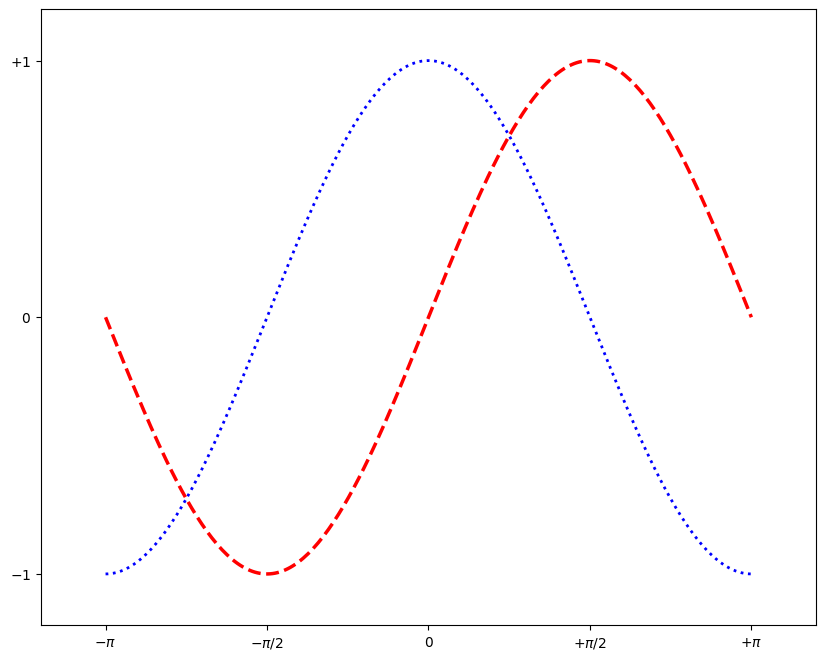

This figure's Python source:
# 2.4 Setting tick labels
# import necessary libraries
import matplotlib.pyplot as pl
import numpy as np


n = 256
X = np.linspace(-np.pi, np.pi, n, endpoint=True)
C, S = np.cos(X), np.sin(X)
pl.figure(figsize=(10, 8), dpi=80)
pl.plot(X, C, color="blue", linewidth=2, linestyle=":")
pl.plot(X, S, color="red",  linewidth=2.5, linestyle="--")
pl.xlim(X.min() * 1.2, X.max() * 1.2)
pl.ylim(C.min() * 1.2, C.max() * 1.2)

# create latex-style labels for ticks
pl.xticks([-np.pi, -np.pi/2, 0, np.pi/2, np.pi],
          [r'$-\pi$', r'$-\pi/2$', r'$0$', r'$+\pi/2$', r'$+\pi$'])

pl.yticks([-1, 0, +1],
          [r'$-1$', r'$0$', r'$+1$'])
          
print("2.4 Setting plot tick labels")
pl.show()